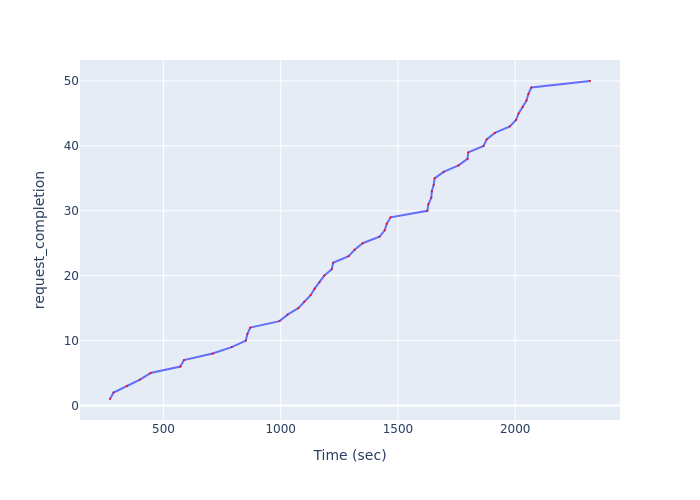

Values plotted in this chart, from the file beside it:
Time (sec), request_completion
271.9, 1
287, 2
344.2, 3
399.8, 4
445, 5
571.9, 6
587.2, 7
709.6, 8
790.9, 9
851.2, 10
857.7, 11
870.1, 12
994.8, 13
1029, 14
1075, 15
1100, 16
1127, 17
1145, 18
1166, 19
1185, 20
1218, 21
1223, 22
1289, 23
1315, 24
1350, 25
1421, 26
1443, 27
1452, 28
1468, 29
1625, 30
1630, 31
1642, 32
1644, 33
1652, 34
1656, 35
1695, 36
1758, 37
1796, 38
1800, 39
1865, 40
1878, 41
1913, 42
1977, 43
2003, 44
2014, 45
2032, 46
2048, 47
2056, 48
2069, 49
2319, 50
